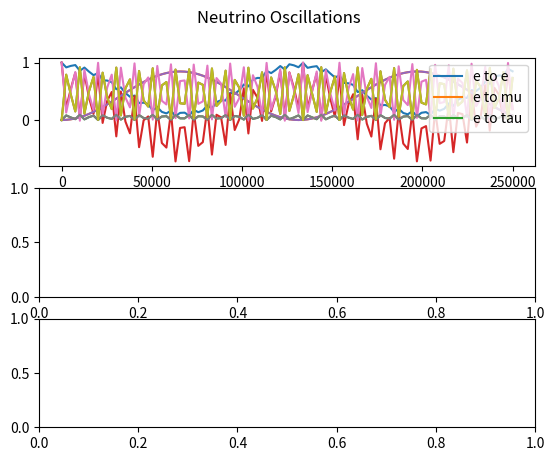

The matplotlib source for this figure:
import numpy as np
import matplotlib.pyplot as plt


'''
To Do           - tau interactions
                - clean up constant variables into dicts or lists
'''


'''
Variables and Constants
'''
# # Constants
# Mass difference squared between two flavour states
delta_m_sq = {'eu': 7.53e-5, 'tu': 2.44e-3, 'te': 2.44e-3, 'ue': 7.53e-5, 'ut': 2.44e-3, 'et': 2.44e-3}     # eV**2
delta_m_e_mu_sq = 7.53e-5      # eV**2
delta_m_tau_mu_sq = 2.44e-3    # eV**2  # can be +ve or -ve
delta_m_tau_e_sq = 2.44e-3     # eV**2  # can be +ve or -ve
delta_m_mu_e_sq = delta_m_e_mu_sq      # eV**2
delta_m_mu_tau_sq = delta_m_tau_mu_sq    # can be +ve or -ve
delta_m_e_tau_sq = delta_m_tau_e_sq     # eV**2

# Angle between flavour states
sin_q_theta = {'eu': 0.846, 'tu': 0.92, 'te': 0.093, 'ue': 0.846, 'ut': 0.92, 'et': 0.093}
sin_sq_theta_e_tau = 0.093
sin_sq_theta_e_mu = 0.846
sin_sq_theta_mu_tau = 0.92      # actually > 0.92 but it varies on atmospheric values
sin_sq_theta_mu_e = sin_sq_theta_e_mu
sin_sq_theta_tau_e = sin_sq_theta_e_tau
sin_sq_theta_tau_mu = sin_sq_theta_mu_tau

G_f = 1.1663787e-5         # GeV-2
sin_sq_theta_w = 0.22290        # Weinberg angle
m_e = 0.511 * 1e-3     # GeV c-2
m_u = 105 * 1e-3       # GeV c-2
sigma_naught = 1.72e-45         # m**2 / GeV

# # Variables
m_out = 10       # reactant mass out (electrons, muons etc)
m_in = 1000        # reactant mass in (electrons, muons etc)
E_v = 100     # Neutrino energy
L = 10       # distance oscillating (for oscillation)
E = E_v     # Neutrino beam energy
d = 10       # distance travelled (for decoherence)



'''
Oscillation Probabilities   -   p_oscill = (np.sin(2 * theta))**2 * (np.sin((delta_m_sq * L) / (4 * E)))**2
'''
class Oscillations:
    def __init__(self, distance):
        self.prob_list = {
            'eu': [], 'et': [], 
            'ue': [], 'ut': [], 
            'te': [], 'tu': [], 
            'ee': [], 'uu': [],     # do these last as theyre calculated based on the previously calculated
            'tt': [],
        }

        self.prob_reduced = {
            'e': [],
            'u': [],
            't': []
        }

        self.prob_neut = []

        self.max_points = 100      # Number of points
        E = 4      # GeV
        self.L = distance    # Km
        self.x_range = np.linspace(0, self.L / E, self.max_points)
        theta_range = np.linspace(0, 2 * np.pi, self.max_points)
    
    def calculate(self):
        for x in self.x_range:
            # print(f"Calculated Probability of {self.max_points}")
            for change in self.prob_list.keys():
                if change not in ['ee', 'uu', 'tt']:
                    self.prob_list[change].append(Oscillations.prob(self, flavours=change, x=x))
            self.prob_list['ee'].append(1 - (self.prob_list['eu'][-1] + self.prob_list['et'][-1]))
            self.prob_list['uu'].append(1 - (self.prob_list['ue'][-1] + self.prob_list['ut'][-1]))
            self.prob_list['tt'].append(1 - (self.prob_list['te'][-1] + self.prob_list['tu'][-1]))

        self.prob_reduced['e'] = [self.prob_list['ee'], self.prob_list['eu'], self.prob_list['et']]
        self.prob_reduced['u'] = [self.prob_list['uu'], self.prob_list['ue'], self.prob_list['ut']]
        self.prob_reduced['t'] = [self.prob_list['tt'], self.prob_list['te'], self.prob_list['tu']]
        Oscillations.plot(self)

    def plot(self):
        fig, axs = plt.subplots(3)
        fig.suptitle('Neutrino Oscillations')

        n = 0
        for probs in self.prob_reduced.values():
            if n == 0:
                for p in probs:
                    print(len(p))
                    axs[n].plot(self.x_range, p)
                    axs[n].legend(['e to e', 'e to mu', 'e to tau'], loc=1)
            # if n == 1:
            #     for p in probs:
            #         axs[n].plot(self.x_range, p)
            #         axs[n].legend(['mu to mu', 'mu to e', 'mu to tau'], loc=1)
            # if n == 2:
            #     for p in probs:
            #         axs[n].plot(self.x_range, p)
            #         axs[n].legend(['tau to tau', 'tau to e', 'tau to mu'], loc=1)

        # for initial_flavours, probs in self.prob_reduced.items():
        #     axs[n].plot(self.x_range, probs[0], '-')
        #     axs[n].plot(self.x_range, probs[1], '-')
        #     axs[n].plot(self.x_range, probs[2], '-')
        # plt.legend(self.prob_reduced.keys())
        # plt.legend(self.prob_neut.keys())
        plt.show()

    def prob(self, flavours, x):
        if flavours == 'eu':
            prob = sin_sq_theta_e_mu * np.square(np.sin(1.27 * delta_m_e_mu_sq * x / 4))
        elif flavours == 'et':
            prob = sin_sq_theta_e_tau * np.square(np.sin(1.27 * delta_m_e_tau_sq * x / 4))
        elif flavours == 'ue':
            prob = sin_sq_theta_e_mu * np.square(np.sin(1.27 * delta_m_mu_e_sq * x / 4))
        elif flavours == 'ut':
            prob = sin_sq_theta_mu_tau * np.square(np.sin(1.27 * delta_m_mu_tau_sq * x / 4))
        elif flavours == 'te':
            prob = sin_sq_theta_tau_e * np.square(np.sin(1.27 * delta_m_tau_e_sq * x / 4))
        elif flavours == 'tu':
            prob = sin_sq_theta_tau_mu * np.square(np.sin(1.27 * delta_m_tau_mu_sq * x / 4))
        return prob



'''
Cross Sections
'''
class CrossSections:
    def __init__(self, energy, lepton):
        E_v = energy
        sigma_naught = 1.72e-45

        s_e = sigma_naught * np.pi / G_f**2
        s_u = s_e * (m_u / m_e)

        sigma_naught_e = (2 * m_e * G_f**2 * E_v) / np.pi
        sigma_naught_u = (2 * m_u * G_f**2 * E_v) / np.pi

        if lepton == 'e':
            sigma_naught = sigma_naught_e
            self.cs_without_ms = {'e_e': [], 'E_E': [], 'E_U': [], 'u_e': [], 'u_u': [], 'U_U': []}
            self.cs_with_ms = {'e_e': [], 'E_E': [], 'E_U': [], 'u_e': [], 'u_u': [], 'U_U': []}
        
        elif lepton == 'u':
            sigma_naught = sigma_naught_u
            self.cs_without_ms = {'e_e': [], 'E_E': [], 'U_E': [], 'e_u': [], 'u_u': [], 'U_U': []}
            self.cs_with_ms = {'e_e': [], 'E_E': [], 'U_E': [], 'e_u': [], 'u_u': [], 'U_U': []}
        
        for flavour in self.cs_without_ms.keys():
            cs = CrossSections.neutrino_and_electron(self, flavour=flavour) * energy * sigma_naught
            self.cs_without_ms[flavour].append(cs)
            self.cs_with_ms[flavour].append(
                cs * energy * sigma_naught * 
                CrossSections.mass_suppression(
                    self, flavour, energy=energy, reaction_lepton=lepton
                )
            )

    def neutrino_and_electron(self, flavour):
        if flavour == 'e_e':
            cs = 0.25 + sin_sq_theta_w + (4 / 3) * np.square(sin_sq_theta_w)
        elif flavour == 'E_E':
            cs = (1 / 12) + 1 / 3 * (sin_sq_theta_w + 4 / 3 * np.square(sin_sq_theta_w))
        elif flavour == 'E_U' or flavour == 'U_E':
            cs = 1 / 3
        elif flavour == 'u_e' or flavour == 'e_u':
            cs = 1
        elif flavour == 'u_u':
            cs = 1 / 4 - sin_sq_theta_w + 4 / 3 * np.square(sin_sq_theta_w)
        elif flavour == 'U_U':
            cs = 1 / 12 - 1 / 3 * sin_sq_theta_w + 4 / 3 * np.square(sin_sq_theta_w)
        return cs

    def mass_suppression(self, flavour, energy, reaction_lepton='e'):
        m_E = m_e
        m_U = m_u
        if reaction_lepton == 'e':
            m_in = m_e
        elif reaction_lepton == 'u':
            m_in = m_u

        if flavour == 'e_e':
            zeta = 1 - ((m_e ** 2) / (m_in ** 2 + 2 * m_in * energy))
        elif flavour == 'E_E':
            zeta = 1 - ((m_e ** 2) / (m_in ** 2 + 2 * m_in * energy))
        elif flavour == 'E_U':
            zeta = 1 - ((m_u ** 2) / (m_in ** 2 + 2 * m_in * energy))
        elif flavour == 'u_e':
            zeta = 1 - ((m_u ** 2) / (m_in ** 2 + 2 * m_in * energy))
        elif flavour == 'u_u':
            zeta = 1 - ((m_e ** 2) / (m_in ** 2 + 2 * m_in * energy))
        elif flavour == 'U_U':
            zeta = 1 - ((m_e ** 2) / (m_in ** 2 + 2 * m_in * energy))
        # neutrino-muon specific reactions
        elif flavour == 'U_E':
            zeta = 1 - ((m_e ** 2) / (m_in ** 2 + 2 * m_in * energy))
        elif flavour == 'e_u':
            zeta = 1 - ((m_e ** 2) / (m_in ** 2 + 2 * m_in * energy))
        return zeta



'''
Wave Functions (for plotting)
'''
class WaveFunctions:
    def __init__(self, accuracy):
        phi = np.linspace(0, np.pi, accuracy)
        theta = np.linspace(0, 2 * np.pi, 20)
        prob_at_detector = {'e_e': [], 'e_mu': [], 'e_tau': [],
                            'mu_mu': [], 'mu_e': [], 'mu_tau': [],
                            'tau_tau': [], 'tau_e': [], 'tau_mu': []}
        flavour_list = ['e_e', 'e_mu', 'e_tau', 'mu_mu', 'mu_e', 'mu_tau', 'tau_tau', 'tau_e', 'tau_mu']
        detector_1 = {'e_e': [], 'e_mu': [], 'e_tau': [],
                      'mu_mu': [], 'mu_e': [], 'mu_tau': [],
                      'tau_tau': [], 'tau_e': [], 'tau_mu': []}
        detector_2 = {'e_e': [], 'e_mu': [], 'e_tau': [],
                      'mu_mu': [], 'mu_e': [], 'mu_tau': [],
                      'tau_tau': [], 'tau_e': [], 'tau_mu': []}

        for flavour_change in flavour_list:
            for phi_value in phi:
                prob_at_detector[flavour_change].append(WaveFunctions.prob(self, flavour=flavour_change, phi=phi_value))

            for tuple in prob_at_detector[flavour_change]:
                detector_1[flavour_change].append(tuple[0])
                detector_2[flavour_change].append(tuple[0])

        fig1 = plt.figure()
        fig2 = plt.figure()
        ax1 = fig1.add_subplot(111)
        ax2 = fig2.add_subplot(111)
        ax1.title.set_text('Detector 1 Probabilities')
        ax2.title.set_text('Detector 2 Probabilities')

        ax1.set_xticks(ticks=np.linspace(start=0, stop=2 * np.pi, num=int(accuracy)))
        ax1.set_yticks(ticks=np.linspace(0, 1, num=5))
        ax2.set_xticks(ticks=np.linspace(start=0, stop=2 * np.pi, num=int(accuracy)))
        ax2.set_yticks(ticks=np.linspace(0, 1, num=5))


        for prob_list in detector_1.values():
            #print(prob_list)
            ax1.plot(phi, prob_list, '--', linewidth=1)

        for prob_list in detector_2.values():
            #print(prob_list)
            ax2.plot(phi, prob_list, '--', linewidth=1)

        ax1.legend(flavour_list, loc=1)
        ax2.legend(flavour_list, loc=1)

    def prob(self, flavour, phi):
        order_tau_d_same = 1
        order_tau_d_change = 1 / 3
        if flavour == 'e_e':
            prob_f1 = 1
            prob_f2 = 0
        elif flavour == 'e_mu':
            prob_f1 = 1 - (np.sqrt(sin_sq_theta_e_tau) / 2) * (1 - order_tau_d_change * np.cos(phi))
            prob_f2 = (np.sqrt(sin_sq_theta_e_tau) / 2) * (1 - order_tau_d_change * np.cos(phi))
        elif flavour == 'e_tau':
            prob_f1 = 1 - (np.sqrt(sin_sq_theta_e_tau) / 2) * (1 - order_tau_d_change * np.cos(phi))
            prob_f2 = (np.sqrt(sin_sq_theta_e_tau) / 2) * (1 - order_tau_d_change * np.cos(phi))
        if flavour == 'mu_mu':
            prob_f1 = 1
            prob_f2 = 0
        elif flavour == 'mu_e':
            prob_f1 = 1 - (np.sqrt(sin_sq_theta_e_mu) / 2) * (1 - order_tau_d_change * np.cos(phi))
            prob_f2 = (np.sqrt(sin_sq_theta_e_mu) / 2) * (1 - order_tau_d_change * np.cos(phi))
        elif flavour == 'mu_tau':
            prob_f1 = 1 - (np.sqrt(sin_sq_theta_mu_tau) / 2) * (1 - order_tau_d_change * np.cos(phi))
            prob_f2 = (np.sqrt(sin_sq_theta_mu_tau) / 2) * (1 - order_tau_d_change * np.cos(phi))
        if flavour == 'tau_tau':
            prob_f1 = 1
            prob_f2 = 0
        elif flavour == 'tau_e':
            prob_f1 = 1 - (np.sqrt(sin_sq_theta_tau_e) / 2) * (1 - order_tau_d_change * np.cos(phi))
            prob_f2 = (np.sqrt(sin_sq_theta_tau_e) / 2) * (1 - order_tau_d_change * np.cos(phi))
        elif flavour == 'tau_mu':
            prob_f1 = 1 - (np.sqrt(sin_sq_theta_tau_mu) / 2) * (1 - order_tau_d_change * np.cos(phi))
            prob_f2 = (np.sqrt(sin_sq_theta_tau_mu) / 2) * (1 - order_tau_d_change * np.cos(phi))
        return prob_f1, prob_f2



'''
Gates
'''
class Gates:
    def __init__(self, energy_list):
        self.energy_list = energy_list
        self.gate_energy_reactions = None
        self.leptons = {'e': [], 'u': []}       # currently only considering e and mu (no tau)
        self.all_values = {}

    def calculate(self):
        for energy in self.energy_list:
            for lepton in self.leptons.keys():
                # print(f'\n Cross Sections for Reactions with {lepton} at {energy} GeV:')
                self.leptons[lepton] = CrossSections(energy=energy, lepton=lepton)    # Energy in GeV

            gate_reactions = Gates.gate_cs(Gates.combine_cs(self))
            if self.gate_energy_reactions is None:      # checking if first time running this script
                self.gate_energy_reactions = gate_reactions
            else:
                for flavour, value in gate_reactions.items():
                    self.gate_energy_reactions[flavour].append(value[0])
            self.all_values[energy] = [values for values in gate_reactions.values()]
            print(f"Average Prob for {energy} GeV: ", np.average(self.all_values[energy]))
            if energy == self.energy_list[-1]:
                print(f"Neutrino-Lepton Gate Probabilities for {energy}GeV: \n {gate_reactions}")
            
        # plot
        Gates.plot_energies(self)
        plt.show()


    def combine_cs(self):
        all_cs = {'e_e': [], 'e_u': [], 'u_u': [], 'u_e': [], 'E_E': [], 'E_U': [], 'U_U': [], 'U_E': []}
        e_class = self.leptons['e']
        u_class = self.leptons['u']
        for all_reaction in all_cs.keys():
            for e_reaction, e_value in e_class.cs_without_ms.items():
                if e_reaction == all_reaction:
                    all_cs[all_reaction].append(e_value[0])
            for u_reaction, u_value in u_class.cs_without_ms.items():
                if u_reaction == all_reaction:
                    all_cs[all_reaction].append(u_value[0])

        for all_reaction, all_values in all_cs.items():
            if len(all_values) > 1:
                all_cs[all_reaction] = [(all_values[0] + all_values[1]) / 2]
        return all_cs


    @staticmethod
    def gate_cs(all_cs):
        # creates our final dict with the probabilities for all gate interactions
        single_reactions = ['e_e', 'e_u', 'u_u', 'u_e']
        single_reactions_anti = ['E_E', 'E_U', 'U_U', 'U_E']
        whole_reaction = []
        for first_reaction in single_reactions:
            for second_reaction in single_reactions:
                whole_reaction.append(first_reaction[0] + second_reaction[0] + '_' + first_reaction[2] + second_reaction[2])
        for first_reaction in single_reactions_anti:
            for second_reaction in single_reactions_anti:
                whole_reaction.append(first_reaction[0] + second_reaction[0] + '_' + first_reaction[2] + second_reaction[2])
        gate_reactions = {whole_keys: [] for whole_keys in whole_reaction}

        
        # reaction 1 is reaction_combined[0] + '_' + reaction_combined[3]
        # reaction 2 in reaction_combined[1] + '_' + reaction_combined[4]
        for reaction_combined in gate_reactions.keys():
            first_reaction = reaction_combined[0] + '_' + reaction_combined[3]
            second_reaction = reaction_combined[1] + '_' + reaction_combined[4]
            gate_reactions[reaction_combined] = [all_cs[first_reaction][0] * all_cs[second_reaction][0]]

        # for key, value in gate_reactions.items():
        #     print(f"{key}: {value}")
        return gate_reactions


    def plot_energies(self):
        for flavour, values in self.gate_energy_reactions.items():
            self.gate_energy_reactions[flavour] = [values, list(self.energy_list)]

        for flavour, values in self.gate_energy_reactions.items():
            plt.plot(values[1], values[0], '-')
        plt.title(f"Neutrino-Lepton Gate Cross-Sections for Energies: {int(min(self.energy_list))}GeV - {int(max(self.energy_list))}GeV")
        plt.legend(self.gate_energy_reactions.keys())



'''     
Running
'''
Oscillations(distance=1e6).calculate()    # Prints oscillation probabilities for flavours given the distance it travels

# WaveFunctions(accuracy=20)      # Currently Broken. Doesnt plot correctly # Accuracy is the number of points within the range

# Gates(energy_list=np.linspace(1, 100, 10)).calculate()         # calculates and plots gate probabilities at various energies for different interactions

plt.show()



